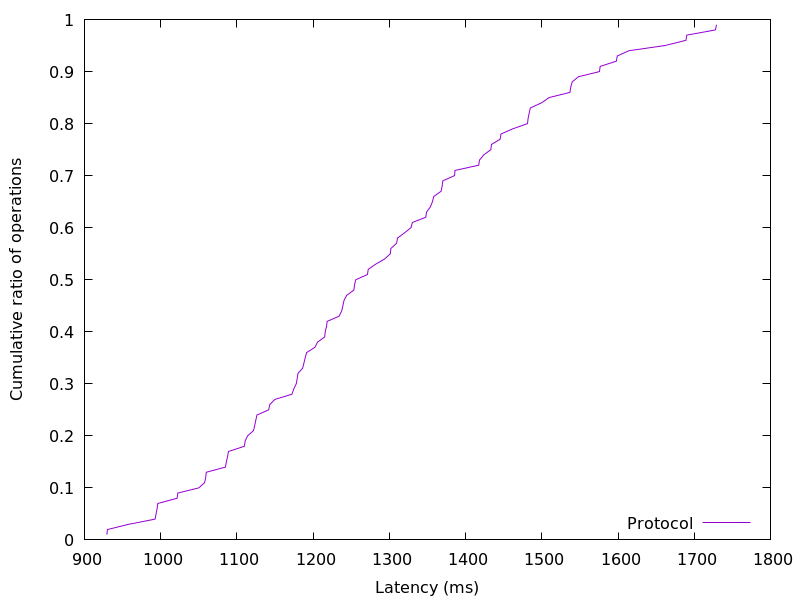

The data file committed next to this chart (first rows):
929.398784, 0.01
930.2, 0.02
958, 0.03
992.7, 0.04
993.9, 0.05
995.3, 0.06
996.2, 0.07
1022, 0.08
1022, 0.09
1050, 0.1
1058, 0.11
1059, 0.12
1060, 0.13
1085, 0.14
1086, 0.15
1088, 0.16
1089, 0.17
1110, 0.18
1111, 0.19
1114, 0.2
1122, 0.21
1123, 0.22
1125, 0.23
1126, 0.24
1142, 0.25
1143, 0.26
1150, 0.27
1172, 0.28
1175, 0.29
1178, 0.3
1179, 0.31
1180, 0.32
1186, 0.33
1188, 0.34
1190, 0.35
1191, 0.36
1202, 0.37
1206, 0.38
1215, 0.39
1216, 0.4
1218, 0.41
1218, 0.42
1234, 0.43
1238, 0.44
1239, 0.45
1241, 0.46
1244, 0.47
1253, 0.48
1254, 0.49
1256, 0.5
1271, 0.51
1272, 0.52
1282, 0.53
1294, 0.54
1301, 0.55
1302, 0.56
1310, 0.57
1311, 0.58
1320, 0.59
1328, 0.6
1330, 0.61
... 38 more rows
